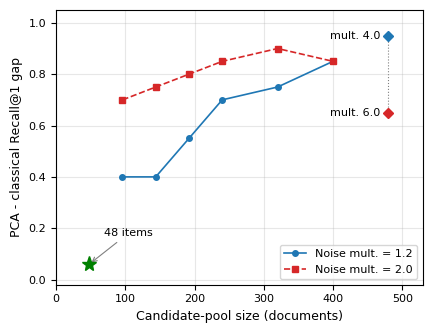

Write Python code to recreate this figure.
import matplotlib
matplotlib.use("Agg")
import matplotlib.pyplot as plt

# Springer Nature figure rules: sans-serif (Arial), 8-9 pt lettering at final size, no in-figure title.
plt.rcParams.update({
    "font.family": "Arial", "font.size": 9, "axes.labelsize": 9,
    "xtick.labelsize": 8, "ytick.labelsize": 8, "legend.fontsize": 8,
    "pdf.fonttype": 42,
})

sizes = [96, 144, 192, 240, 320, 400]
gap_12 = [0.400, 0.400, 0.550, 0.700, 0.750, 0.850]
gap_20 = [0.700, 0.750, 0.800, 0.850, 0.900, 0.850]

fig, ax = plt.subplots(figsize=(4.4, 3.4))

ax.plot(sizes, gap_12, 'o-', color='C0', ms=4, lw=1.2, label='Noise mult. = 1.2')
ax.plot(sizes, gap_20, 's--', color='C3', ms=4, lw=1.2, label='Noise mult. = 2.0')

# 48-item baseline: Table noise-hard's mult.=1.2 gap (0.940 vs. 1.000), unconnected to the curves
ax.plot(48, 0.06, '*', color='green', markersize=11, zorder=5)
ax.annotate("48 items", xy=(48, 0.06), xytext=(70, 0.17), fontsize=8, ha='left',
            arrowprops=dict(arrowstyle='->', color='gray', lw=0.8))

# 480-item points: different multipliers (4.0, 6.0), unconnected to the mult.=1.2/2.0 curves
ax.plot(480, 0.95, 'D', color='C0', markersize=5.5, zorder=5)
ax.plot(480, 0.65, 'D', color='C3', markersize=5.5, zorder=5)
ax.text(468, 0.95, 'mult. 4.0', fontsize=8, ha='right', va='center')
ax.text(468, 0.65, 'mult. 6.0', fontsize=8, ha='right', va='center')
ax.plot([480, 480], [0.65, 0.95], ':', color='gray', lw=0.8, zorder=1)

ax.set_xlabel("Candidate-pool size (documents)")
ax.set_ylabel("PCA - classical Recall@1 gap")
ax.set_ylim(-0.02, 1.05)
ax.set_xlim(0, 530)
ax.legend(loc='lower right')
ax.grid(alpha=0.3)

fig.tight_layout()
fig.savefig("corpus_scale_transition.pdf")
print("Saved corpus_scale_transition.pdf")
